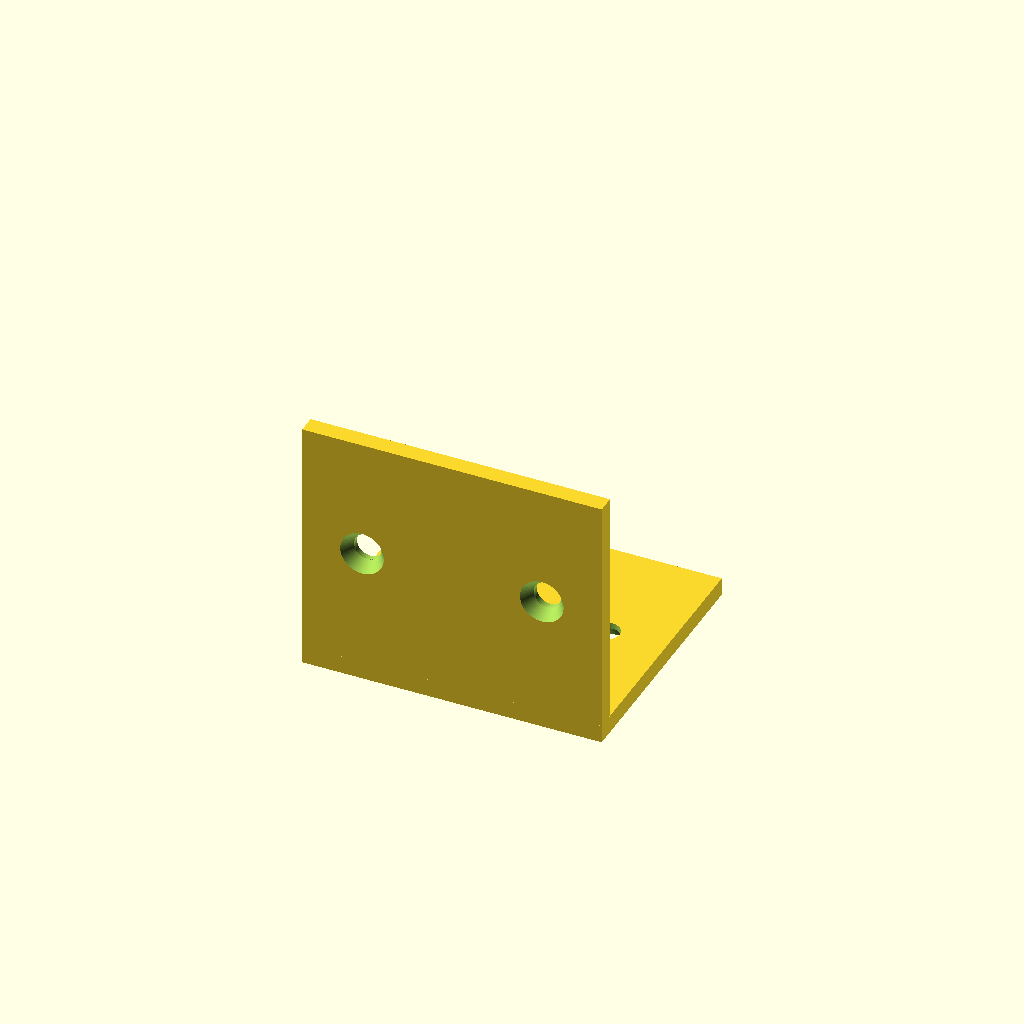
Cell 1: the model at its default parameters.
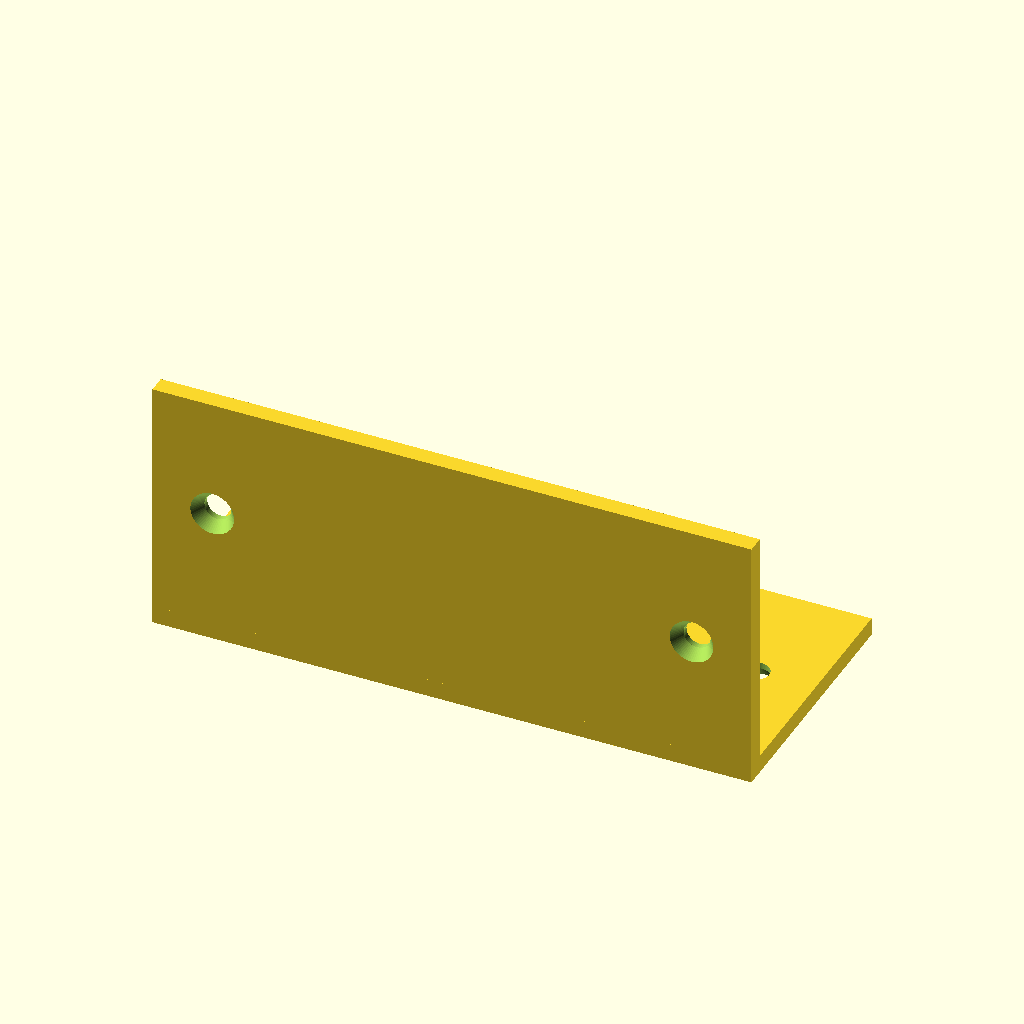
Cell 2: width = 100 (everything else at default).
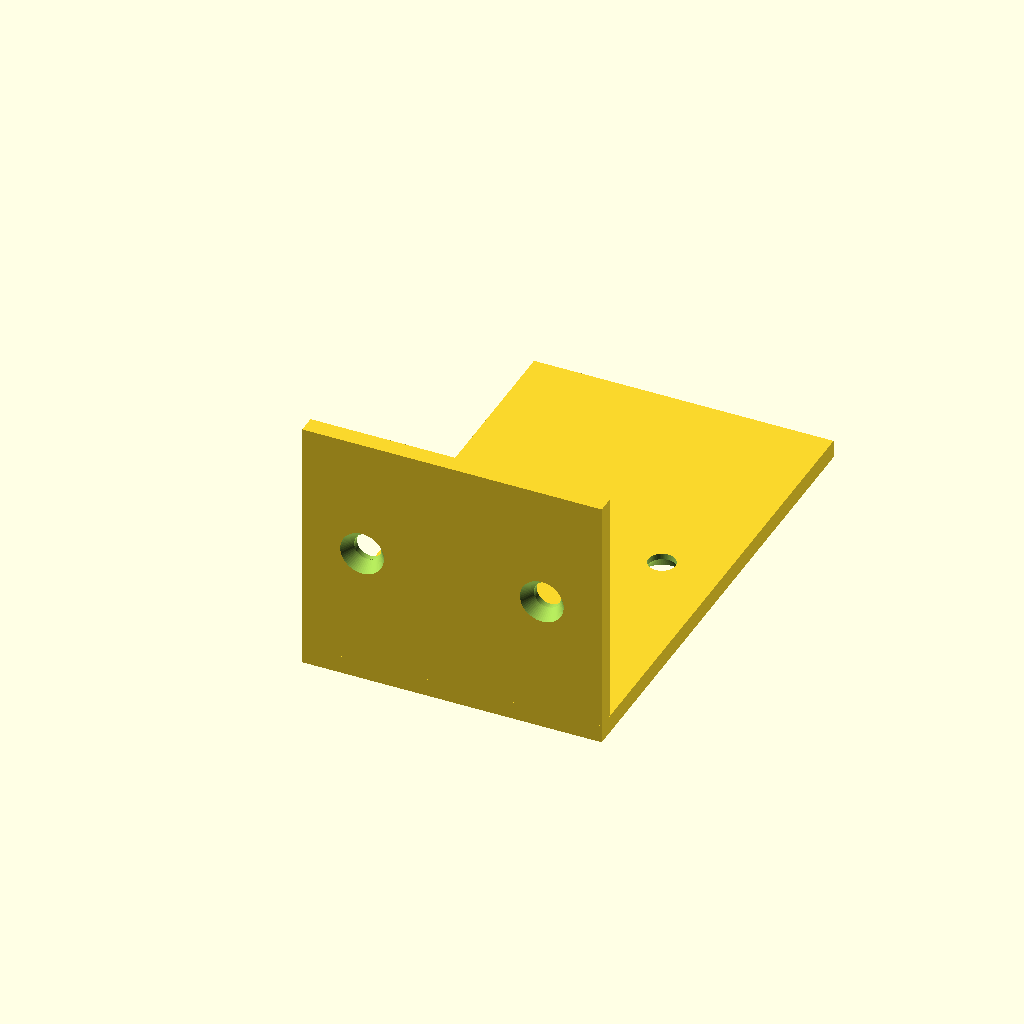
Cell 3: depth = 80 (everything else at default).
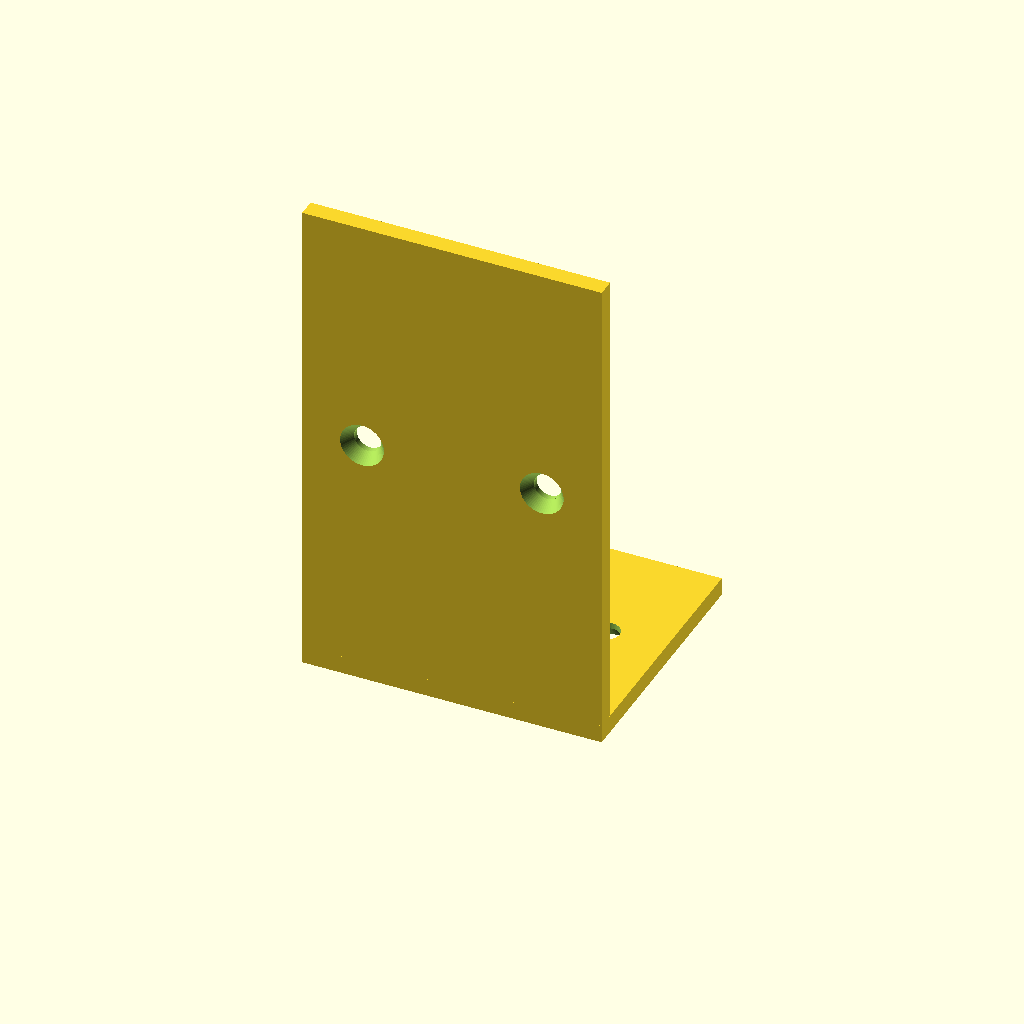
Cell 4: height = 80 (everything else at default).
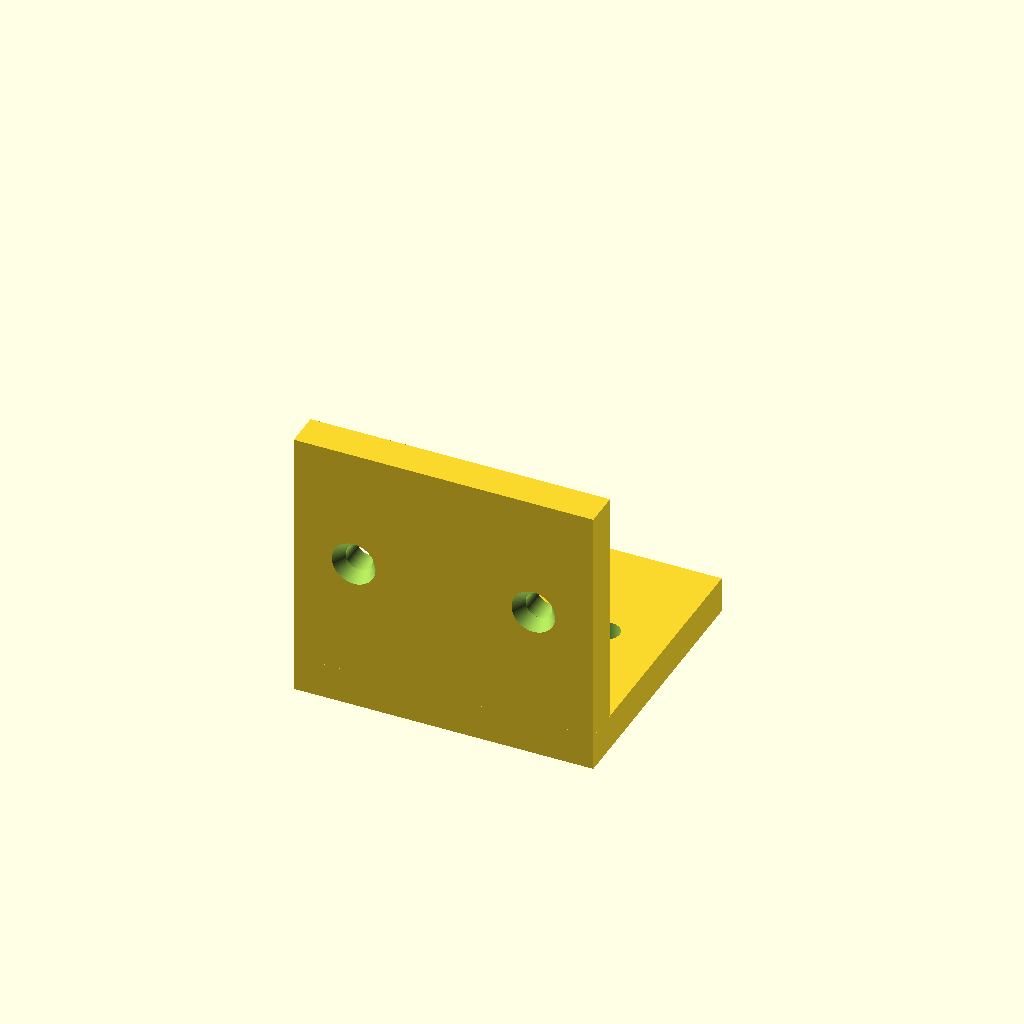
Cell 5: the same model with thick = 6.
All cells are drawn from one camera (rotation 55°, 0°, 25°, orthographic, colour scheme Cornfield), so only the parameter changes between them.
The OpenSCAD source (results/tier-2-l-bracket/bare_claude-sonnet-5-2b256ff964f1-2026-09-05T11-14-47-605Z/final.scad):
// =========================================
// L字金具 (L-bracket) with countersunk holes
// =========================================

width      = 50;   // X方向:幅
depth      = 40;   // Y方向:水平面の奥行き
height     = 40;   // Z方向:垂直面の高さ
thick      = 3;    // 板厚

hole_d     = 4.5;  // 貫通穴径 (M4用)
csk_d      = 8;    // 皿座面径
csk_depth  = 2;    // 皿座面深さ
edge_off   = 10;   // 縁からの穴中心オフセット

hole_x = width/2 - edge_off;  // = 15
eps    = 0.5;                 // ブーリアン演算用の余裕

$fn = 64;

// ---------- 本体形状 ----------
module bracket_body(){
    union(){
        // 水平面: 内側面 Z=0 (原点), 外側面 Z=-thick
        translate([-width/2, 0, -thick])
            cube([width, depth, thick]);

        // 垂直面: 内側面 Y=0 (原点), 外側面 Y=-thick
        translate([-width/2, -thick, 0])
            cube([width, thick, height]);

        // 内側コーナーを埋める補強ブロック(折り曲げ部の連続性確保)
        translate([-width/2, -thick, -thick])
            cube([width, thick, thick]);
    }
}

// ---------- 水平面用 皿穴(Z方向に貫通、外側=下面に皿座面) ----------
module h_hole(x, y){
    translate([x, y, 0]){
        // 貫通穴
        translate([0, 0, -thick - eps])
            cylinder(h = thick + 2*eps, d = hole_d);

        // 皿座面(外側 Z=-thick 側が広い)
        translate([0, 0, -thick - eps])
            cylinder(h = csk_depth + eps, r1 = csk_d/2, r2 = hole_d/2);
    }
}

// ---------- 垂直面用 皿穴(Y方向に貫通、外側=背面に皿座面) ----------
module v_hole(x, z){
    translate([x, 0, z])
        rotate([-90, 0, 0]){
            // 貫通穴
            translate([0, 0, -thick - eps])
                cylinder(h = thick + 2*eps, d = hole_d);

            // 皿座面(外側 Y=-thick 側が広い)
            translate([0, 0, -thick - eps])
                cylinder(h = csk_depth + eps, r1 = csk_d/2, r2 = hole_d/2);
        }
}

// ---------- 全ての穴 ----------
module all_holes(){
    // 水平面: 中心線 Y = depth/2, 左右対称にX方向へオフセット
    h_hole( hole_x, depth/2);
    h_hole(-hole_x, depth/2);

    // 垂直面: 中心線 Z = height/2, 左右対称にX方向へオフセット
    v_hole( hole_x, height/2);
    v_hole(-hole_x, height/2);
}

// ---------- 最終形状 ----------
difference(){
    bracket_body();
    all_holes();
}
Customizer parameters (derived from the source; name, type, default, range or options):
width: number, default 50
depth: number, default 40
height: number, default 40
thick: number, default 3
hole_d: number, default 4.5
csk_d: number, default 8
csk_depth: number, default 2
edge_off: number, default 10
eps: number, default 0.5
